Run: headless pygame with SDL's dummy video driver; simulated clock (each Clock.tick advances the game by its frame time, no real sleeping); random seed 0; keys injected as events and as key.get_pressed() state; no mouse input; restart key R tapped at the start of phases 3 and 4.
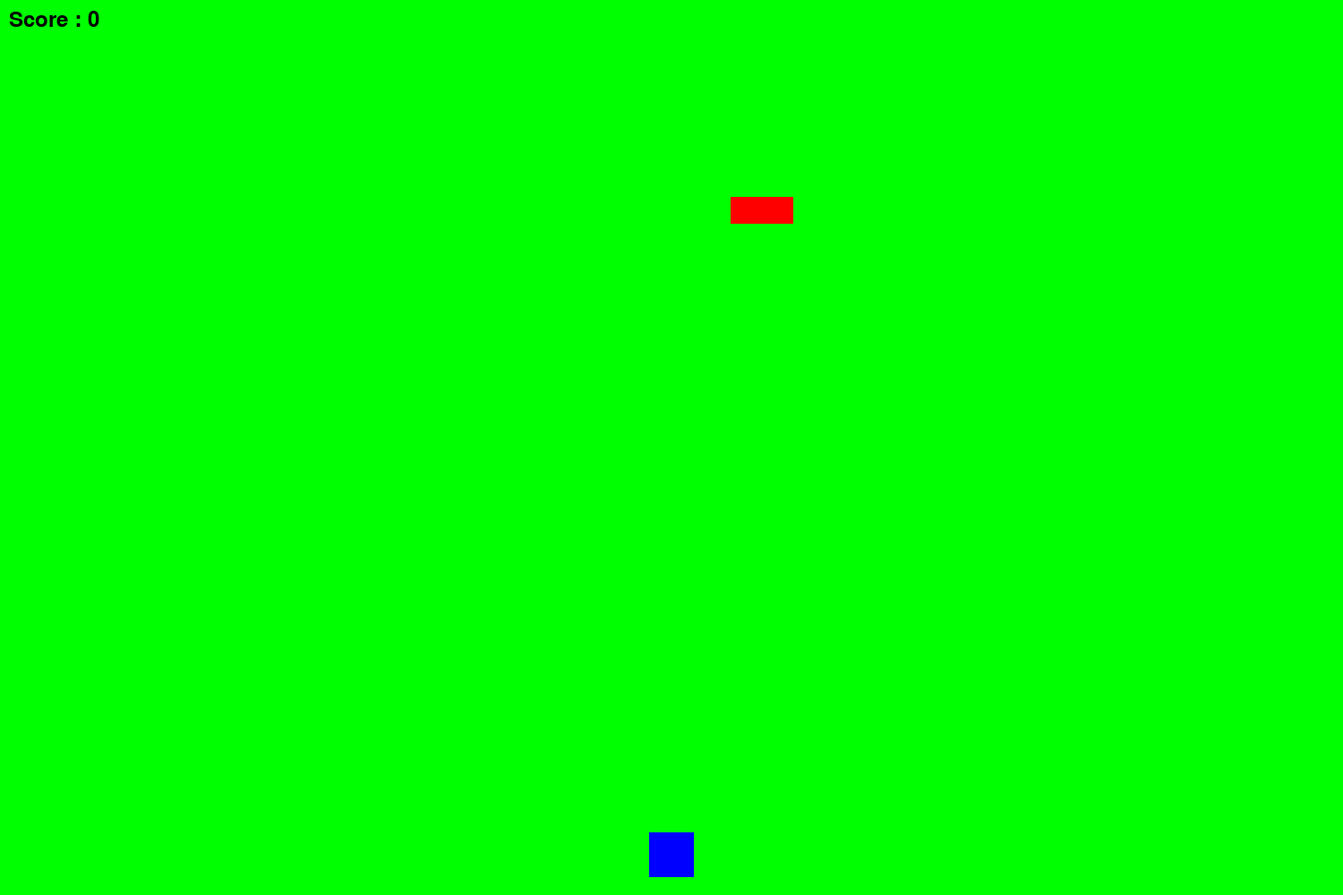
Frame 1 of 4 · flips 1–60 · no input
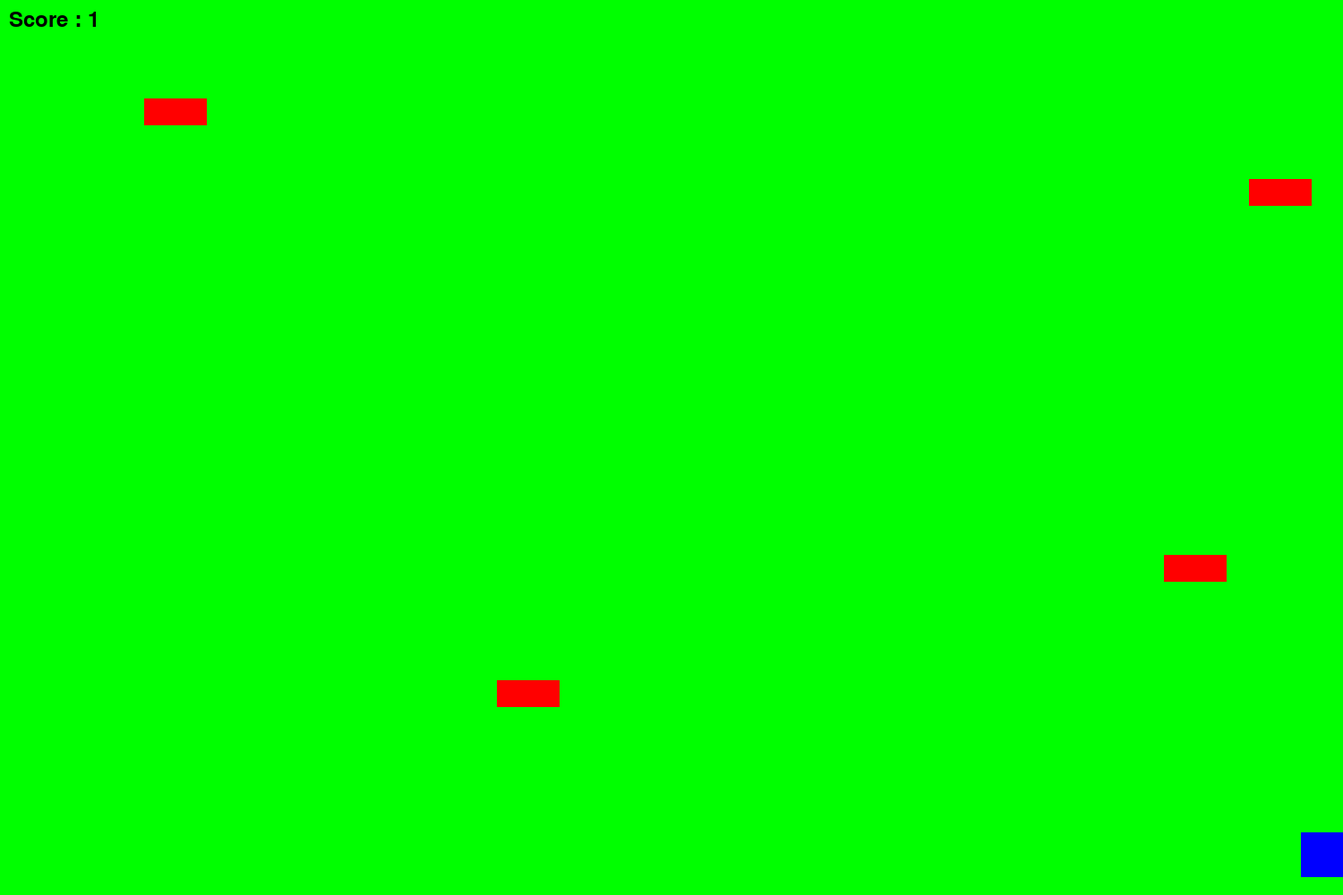
Frame 2 of 4 · flips 61–180 · tapped SPACE, RETURN · held RIGHT (→), D
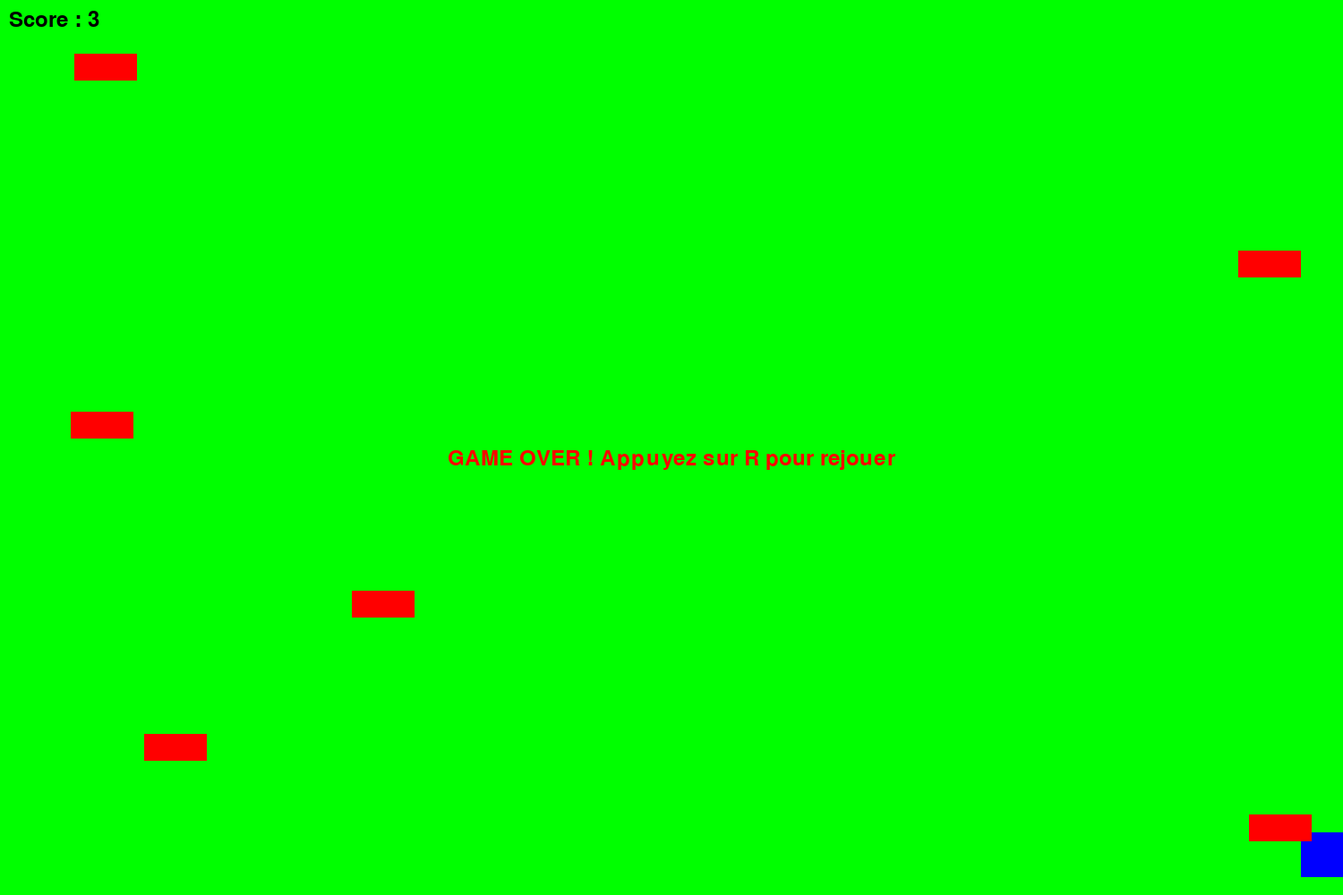
Frame 3 of 4 · flips 181–300 · tapped R · held DOWN (↓), S
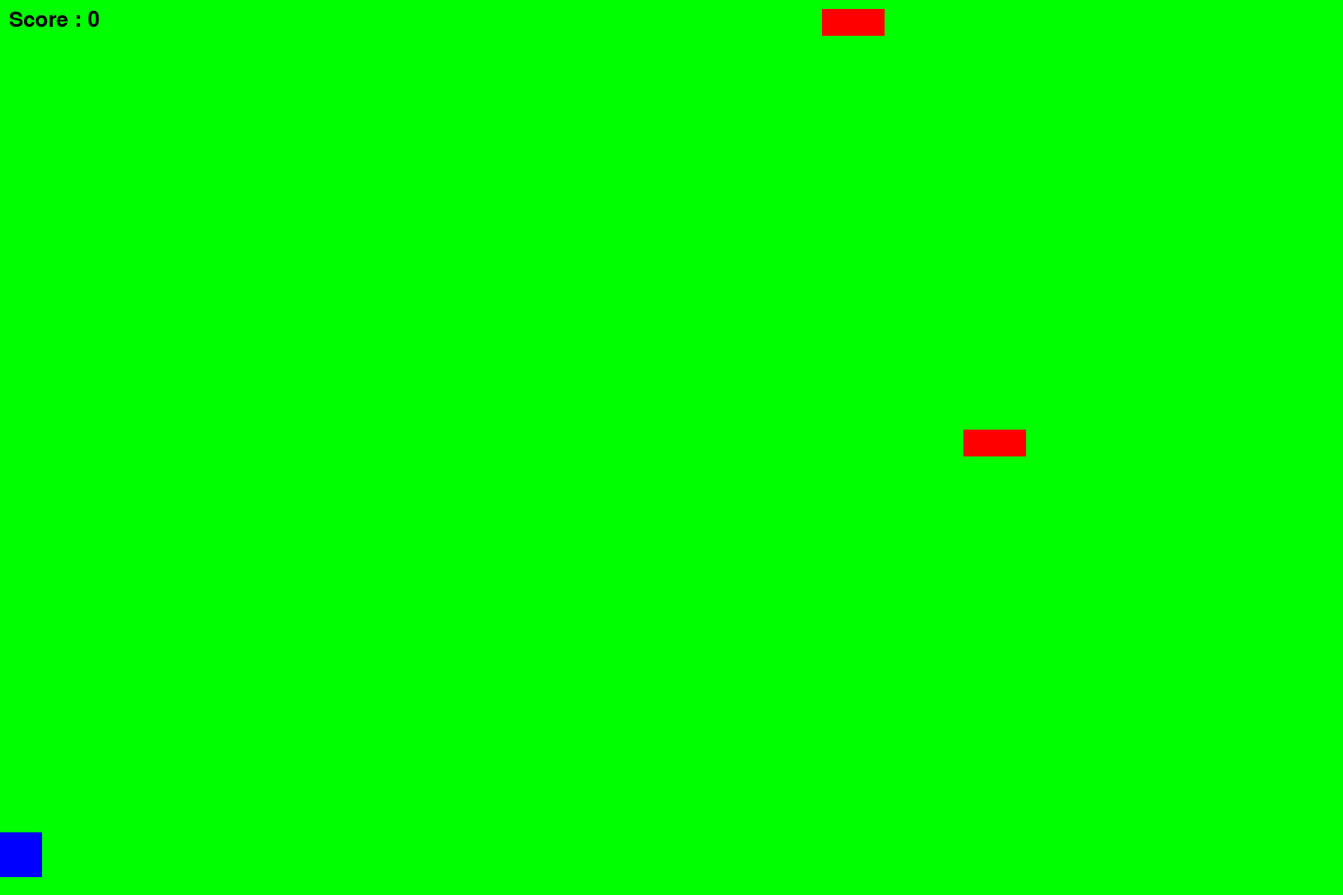
Frame 4 of 4 · flips 301–420 · tapped R · held LEFT (←), A, UP (↑), W

The pygame program that drew these frames:


import pygame
import random
import sys

pygame.init()

LARGEUR, HAUTEUR = 1500, 1000
OBSTACLE_LARGEUR, OBSTACLE_HAUTEUR = 70, 30
VITESSE_JOUEUR = 7
VITESSE_OBSTACLE = 10
JOUEUR_TAILLE = 50
FPS = 80
BLANC = (255, 255, 255)
NOIR = (0, 0, 0)
ROUGE = (255, 0, 0)
BLEU = (0, 0, 255)
running=True

ecran = pygame.display.set_mode((LARGEUR, HAUTEUR))
pygame.display.set_caption("JEU D'OBSTACLES")
horloge = pygame.time.Clock()

JOUEUR_X = LARGEUR // 2 - JOUEUR_TAILLE // 2
JOUEUR_Y = HAUTEUR - JOUEUR_TAILLE - 20
obstacles = []
score = 0
game_over = False
font = pygame.font.SysFont(None, 36)

def creer_obstacle():
    x = random.randint(0, LARGEUR - OBSTACLE_LARGEUR)
    y = -OBSTACLE_HAUTEUR
    obstacles.append(pygame.Rect(x, y, OBSTACLE_LARGEUR, OBSTACLE_HAUTEUR))

def afficher_score():
    texte = font.render("Score : {}".format(score), True, NOIR)
    ecran.blit(texte, (10, 10))

def afficher_game_over():
    # Correction des guillemets ici
    texte = font.render("GAME OVER ! Appuyez sur R pour rejouer", True, ROUGE)
    ecran.blit(texte, (LARGEUR // 2 - 250, HAUTEUR // 2))

while running:
    # 1. GESTION DES ÉVÉNEMENTS
    for event in pygame.event.get():
        if event.type == pygame.QUIT:
            running=False
        
        if event.type == pygame.KEYDOWN and game_over:
            if event.key == pygame.K_r:
                # Réinitialisation
                obstacles = []
                score = 0
                game_over = False
                JOUEUR_X = LARGEUR // 2 - JOUEUR_TAILLE // 2

    if not game_over:
        # Déplacement du joueur
        touches = pygame.key.get_pressed()
        if touches[pygame.K_LEFT] and JOUEUR_X > 0:
            JOUEUR_X -= VITESSE_JOUEUR
            
        if touches[pygame.K_RIGHT] and JOUEUR_X < LARGEUR - JOUEUR_TAILLE:
            JOUEUR_X += VITESSE_JOUEUR

        # Création aléatoire d'obstacles
        if random.random() < 0.03: 
            creer_obstacle()

        # Mouvement et collision
        JOUEUR_rect = pygame.Rect(JOUEUR_X, JOUEUR_Y, JOUEUR_TAILLE, JOUEUR_TAILLE)
        for obstacle in obstacles[:]:
            obstacle.y += VITESSE_OBSTACLE  # Faire descendre l'obstacle
            
            # Si l'obstacle sort de l'écran
            if obstacle.y > HAUTEUR:
                obstacles.remove(obstacle)
                score += 1
            
            # Collision
            if JOUEUR_rect.colliderect(obstacle):
                game_over = True

    # 3. AFFICHAGE
    ecran.fill("green")
    
    # Dessiner le joueur
    pygame.draw.rect(ecran, BLEU, (JOUEUR_X, JOUEUR_Y, JOUEUR_TAILLE, JOUEUR_TAILLE))
    
    # Dessiner les obstacles
    for obstacle in obstacles:
        pygame.draw.rect(ecran, ROUGE, obstacle)
    
    afficher_score()
    
    if game_over:
        afficher_game_over()

    pygame.display.flip()
    horloge.tick(FPS)
      

 
                
    









    
            



pygame.quit()
